Dataset: cropped_belgiumts (GitHub, Yimeng000/ITCS352_DL_Project). Classes: blue circles, diamonds, forbidden, rectangles down, rectangles up, red blue circles, red circles, reversed triangle, squares, triangles.

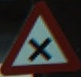
Label: triangles

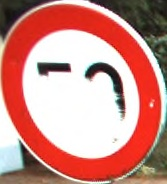
Label: red circles

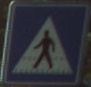
Label: squares

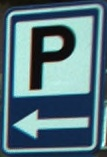
Label: rectangles up

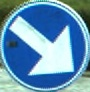
Label: blue circles

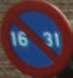
Label: red blue circles
